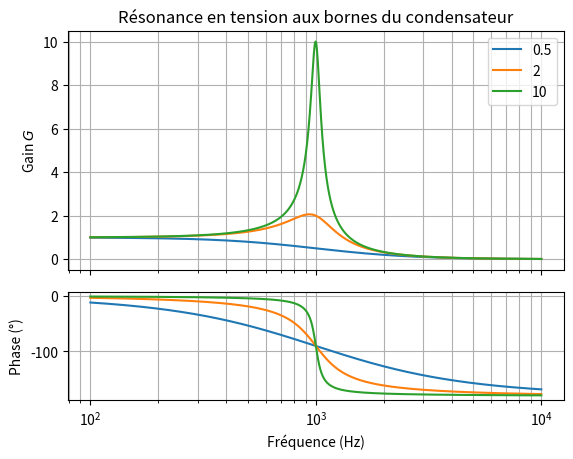

Reproduce this figure in Python.
#!/usr/bin/env python3
# -*- coding: utf-8 -*-
"""
Created on Wed Feb 16 20:13:40 2022
Tracé de G et phi pour l'exercice 4 du TD13
@author: remimetzdorff
"""

# REMARQUE : Python sait gérer les complexe !
# On utilise la syntaxe 1j pour écrire le nombre dont le carré vaut -1

import numpy as np
import matplotlib.pyplot as plt

def H(f,f0,Q):
    """
    Fonction de transfert du circuit RLC série.
    La sortie correspond à la tension aux bornes du condensateur.
    Puisque c'est le rapport omega/omega0 qui intervient
    dans l'expression de H, on peut indiféremment utiliser le rapport f/f0.
    args:
        f  : fréquence du générateur
        f0 : fréquence propre du circuit
        Q  : facteur de qualité du circuit
    return:
        H(j*omega) : valeur complexe du rapport uC/e
    """
    return 1 / (1 - (f/f0)**2 + 1j * f/f0/Q)

##########################
# REPRÉSENTATION GRAPHIQUE
##########################
plt.figure()                  # préparation de la figure
sps = (3,1)
ax1 = plt.subplot2grid(sps, (0,0),rowspan=2)
ax2 = plt.subplot2grid(sps, (2,0))

f0 = 1e3                       # fréquence propre du circuit en Hz
for Q in [1/2, 2, 10]:         # tracé des courbes pour les valeurs de Q demandées
    f = np.logspace(2,4, 1000) # fréquences entre 10**2 et 10**4 Hz, en échelle log
    h = H(f,1e3,Q)             # valeurs complexe de la fonction de transfert
    g = np.abs(h)              # module d'un complexe avec np.abs
    phi = np.angle(h)          # argument d'un complexe avec np.angle
    phi *= 180/np.pi           # puis conversion en degrés
    
    ax1.semilogx(f, g, label=Q)# le gain
    ax2.semilogx(f,phi)        # la phase

# Mise en forme
ax1.set_title("Résonance en tension aux bornes du condensateur")
ax1.set_xticklabels([])
ax1.grid(which="both")
ax1.set_ylabel("Gain $G$")
ax1.legend()

ax2.grid(which="both")
ax2.set_xlabel("Fréquence (Hz)")
ax2.set_ylabel("Phase (°)")

plt.show()